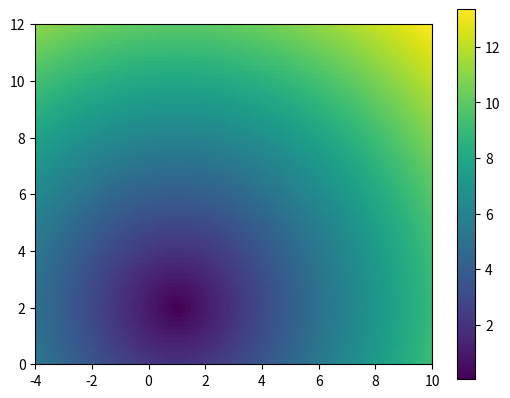

Recreate this plot in Python.
import numpy as np
import matplotlib.pyplot as plt
def f(x,y,x0,y0):
    return(((x-x0)**2+(y-y0)**2)**0.5)
x0=1
y0=2
#Co-ordinates of plot
x_start=-4
x_end=10
y_start=0
y_end=12
# Number of little rectangles
no_pixels_x=100
no_pixels_y=80
#pixel size
dx=(x_end-x_start)/no_pixels_x
dy=(y_end-y_start)/no_pixels_y
#co-ordinates of vertices.
xv=np.linspace(x_start,x_end,no_pixels_x+1)
yv=np.linspace(y_start,y_end,no_pixels_y+1)
#center points of pixels
xc=np.linspace(x_start+(dx/2),x_end-(dx/2),no_pixels_x)
yc=np.linspace(y_start+(dy/2),y_end-(dy/2),no_pixels_y)
#create 2D co-ordinate array
xv_2d,yv_2d=np.meshgrid(xv,yv)
xc_2d,yc_2d=np.meshgrid(xc,yc)
#get distance values for center points
values=f(xc_2d,yc_2d,x0,y0)
print(xc_2d,yc_2d)
#plt.pcolormesh(xv_2d,yv_2d,values)
plt.imshow(values,origin='lower',extent=(-4,10,0,12))
plt.colorbar()
plt.show()